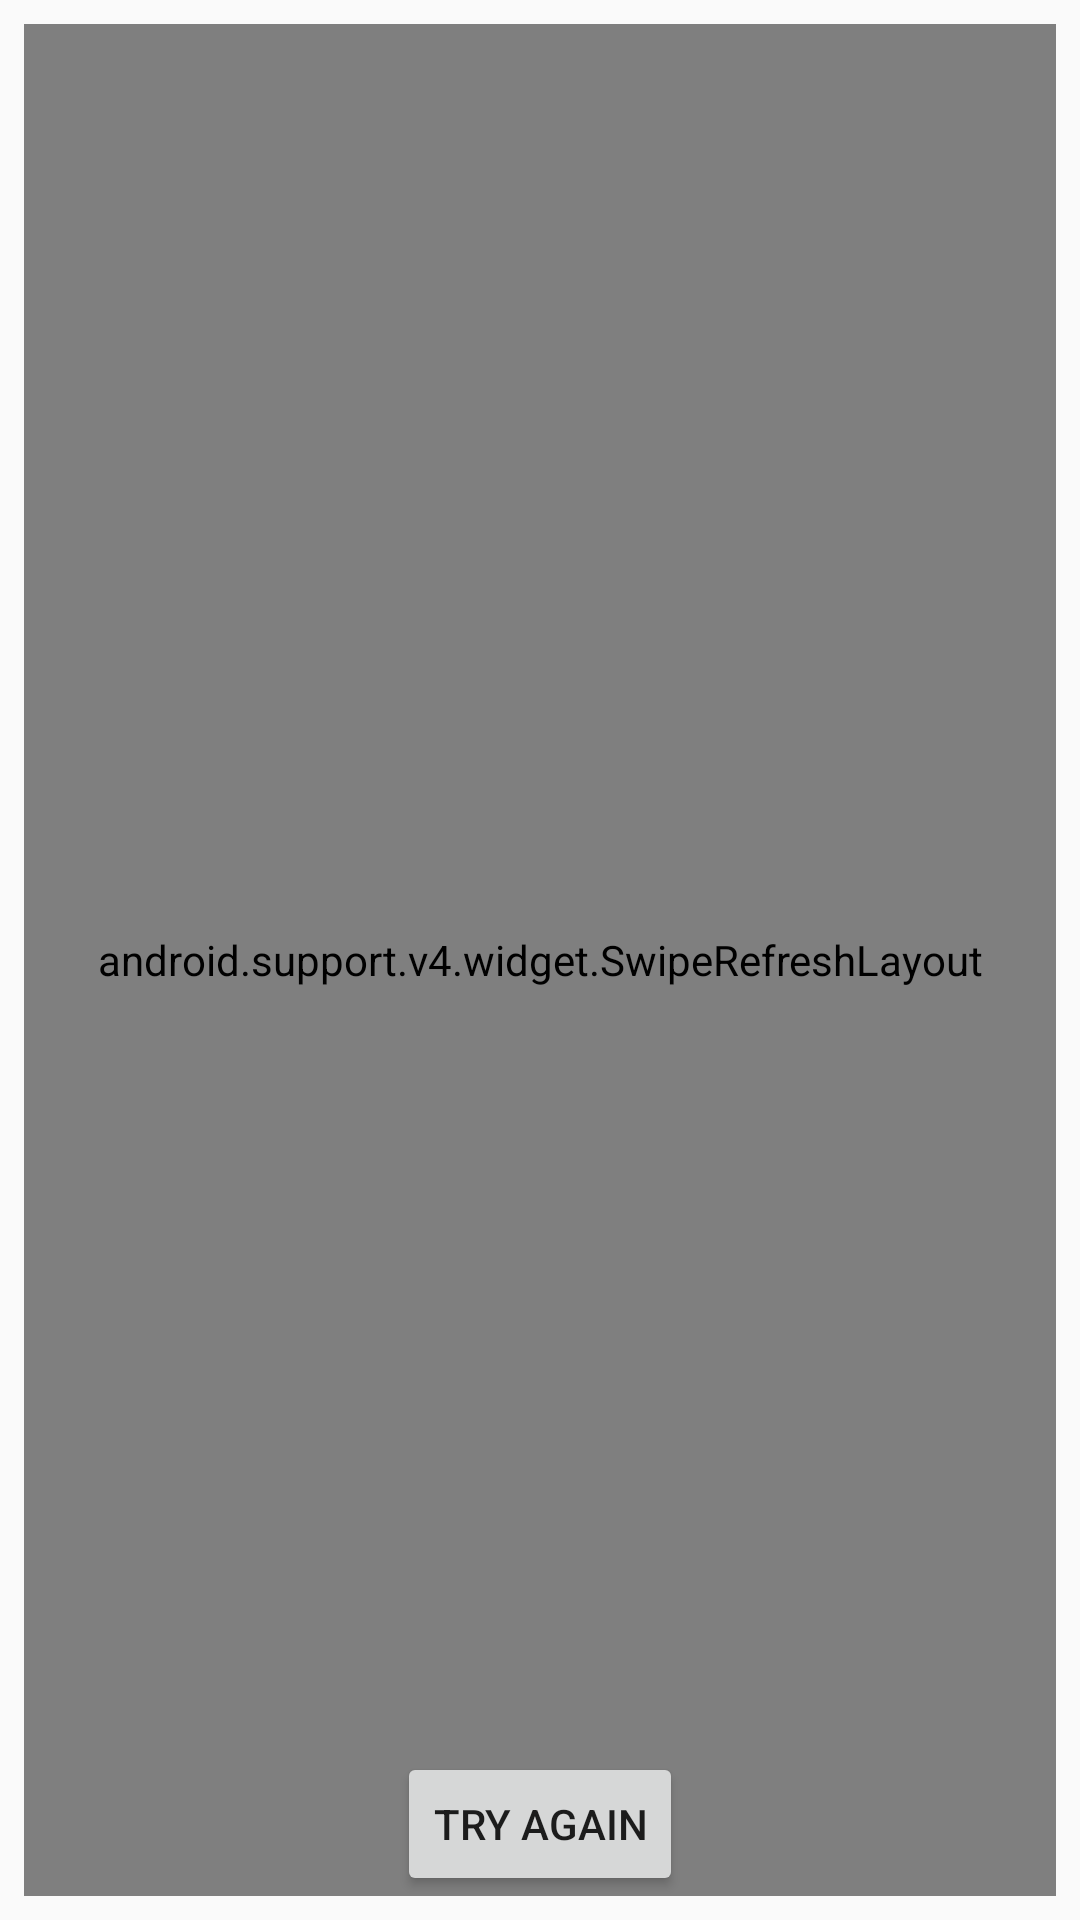

Reconstruct the res/layout file that produces this screen, plus the resources it refers to.
<!-- AndroidManifest.xml: application theme AppTheme -->
<!-- res/layout/activity_category.xml -->
<?xml version="1.0" encoding="utf-8"?>
<android.support.constraint.ConstraintLayout xmlns:android="http://schemas.android.com/apk/res/android"
    xmlns:app="http://schemas.android.com/apk/res-auto"
    xmlns:tools="http://schemas.android.com/tools"
    android:layout_width="match_parent"
    android:layout_height="match_parent"
    tools:context="com.redfirelab.android.wpmobileapp.CategoryActivity">

    
    <android.support.v4.widget.SwipeRefreshLayout xmlns:android="http://schemas.android.com/apk/res/android"
        android:id="@+id/srl_category_activity"
        android:layout_width="match_parent"
        android:layout_height="match_parent"
        android:layout_marginBottom="8dp"
        android:layout_marginEnd="8dp"
        android:layout_marginStart="8dp"
        android:layout_marginTop="8dp"
        app:layout_constraintBottom_toBottomOf="parent"
        app:layout_constraintEnd_toEndOf="@+id/tv_error_message_display_category"
        app:layout_constraintStart_toStartOf="parent"
        app:layout_constraintTop_toTopOf="parent">

        
        <android.support.v7.widget.RecyclerView
            android:id="@+id/rv_category_activity"
            android:layout_width="match_parent"
            android:layout_height="wrap_content">

        </android.support.v7.widget.RecyclerView>

    </android.support.v4.widget.SwipeRefreshLayout>


    

    <ProgressBar
        android:id="@+id/pb_loading_indicator_category"
        android:layout_width="42dp"
        android:layout_height="42dp"
        android:layout_gravity="center"
        android:visibility="invisible"
        app:layout_constraintBottom_toBottomOf="parent"
        app:layout_constraintEnd_toEndOf="parent"
        app:layout_constraintStart_toStartOf="parent"
        app:layout_constraintTop_toTopOf="parent"
        app:layout_constraintVertical_bias="0.445" />

    <TextView
        android:id="@+id/tv_loading_text_category"
        android:layout_width="wrap_content"
        android:layout_height="wrap_content"
        android:layout_marginTop="10dp"
        android:background="#ffffff"
        android:fontFamily="@font/dw_yekan"
        android:gravity="center_horizontal"
        android:text="@string/loading_text_for_progressbar"
        android:visibility="invisible"
        app:layout_constraintEnd_toEndOf="parent"
        app:layout_constraintStart_toStartOf="parent"
        app:layout_constraintTop_toBottomOf="@+id/pb_loading_indicator_category" />

    <TextView
        android:id="@+id/tv_error_message_display_category"
        style="@style/ErrorTextBoxStyle"
        android:layout_marginBottom="8dp"
        android:layout_marginStart="8dp"
        android:layout_marginTop="8dp"
        android:fontFamily="@font/dw_yekan"
        android:padding="16dp"
        android:text="@string/data_error_message"
        android:visibility="invisible"
        app:layout_constraintBottom_toBottomOf="parent"
        app:layout_constraintEnd_toEndOf="parent"
        app:layout_constraintHorizontal_bias="0.393"
        app:layout_constraintStart_toStartOf="parent"
        app:layout_constraintTop_toTopOf="parent"
        app:layout_constraintVertical_bias="0.253" />

    <ImageView
        android:id="@+id/iv_inbox"
        android:layout_width="50dp"
        android:layout_height="50dp"
        android:layout_marginEnd="8dp"
        android:layout_marginStart="16dp"
        android:layout_marginTop="16dp"
        android:contentDescription="@string/no_category_image_description"
        android:scaleType="centerCrop"
        android:visibility="invisible"
        app:layout_constraintEnd_toEndOf="parent"
        app:layout_constraintStart_toStartOf="parent"
        app:layout_constraintTop_toBottomOf="@+id/tv_error_message_display_category"
        app:srcCompat="@drawable/ic_empty_box" />

    <Button
        android:id="@+id/but_try_again_category"
        android:layout_width="wrap_content"
        android:layout_height="wrap_content"
        android:layout_marginBottom="8dp"
        android:layout_marginEnd="8dp"
        android:layout_marginStart="8dp"
        android:layout_marginTop="8dp"
        android:text="@string/try_again_text_button"
        app:layout_constraintBottom_toBottomOf="parent"
        app:layout_constraintEnd_toEndOf="parent"
        app:layout_constraintStart_toStartOf="parent" />


</android.support.constraint.ConstraintLayout>
<!-- resources referenced by this layout -->
<resources>
  <!-- drawable ic_empty_box (drawable) -->
  <vector xmlns:tools="http://schemas.android.com/tools"
      android:autoMirrored="true" android:height="59dp"
      android:viewportHeight="59.227" android:viewportWidth="59.227"
      android:width="59dp" xmlns:android="http://schemas.android.com/apk/res/android">
      <path android:fillColor="#DDDDDD" android:pathData="M51.59,10.03c-0.33,-0.47 -0.9,-0.69 -1.45,-0.61c-0.02,-0 -0.04,-0.01 -0.06,-0.02L27.47,6.09c-0.25,-0.04 -0.5,-0.01 -0.73,0.08L8.63,12.8c-0.01,0 -0.01,0.01 -0.02,0.01c-0.02,0.01 -0.04,0.02 -0.06,0.03c-0.1,0.04 -0.19,0.1 -0.28,0.16c-0.03,0.02 -0.05,0.04 -0.08,0.06c-0.09,0.08 -0.18,0.16 -0.25,0.25c-0,0.01 -0.01,0.01 -0.01,0.01L0.29,23.78c-0.29,0.4 -0.37,0.92 -0.2,1.39c0.17,0.47 0.56,0.82 1.04,0.95l6.63,1.71v16.4c0,0.66 0.43,1.24 1.06,1.43l24.29,7.42c0.01,0 0.02,0 0.03,0c0.13,0.04 0.27,0.06 0.4,0.06c0,0 0.01,0 0.01,0l0,0h0c0.14,0 0.28,-0.03 0.42,-0.07c0.04,-0.01 0.09,-0.03 0.13,-0.05c0.06,-0.02 0.12,-0.04 0.17,-0.07l17.43,-9.67c0.48,-0.26 0.77,-0.77 0.77,-1.31V25.59l5.9,-2.83c0.4,-0.19 0.69,-0.55 0.8,-0.97c0.11,-0.43 0.03,-0.88 -0.22,-1.24L51.59,10.03zM27.41,9.11l17.64,2.59L33.35,17.14l-18.53,-3.41L27.41,9.11zM9.8,15.85l21.24,3.91l-6.24,9.36l-20.78,-5.36L9.8,15.85zM10.76,43.12V28.6l14.32,3.7c0.13,0.03 0.25,0.05 0.38,0.05c0.49,0 0.96,-0.24 1.25,-0.67l5.35,-8.02v25.97L10.76,43.12zM49.48,41.1l-14.43,8.01V25.41l2.63,5.6c0.17,0.36 0.48,0.64 0.85,0.77c0.16,0.06 0.33,0.09 0.5,0.09c0.22,0 0.44,-0.05 0.65,-0.15l9.79,-4.7L49.48,41.1L49.48,41.1zM39.76,28.37l-4.21,-8.94L49.85,12.78l5.63,8.04L39.76,28.37z"
          tools:ignore="VectorPath" />
  </vector>
  <string name="data_error_message">We can\'t get information, please try again</string>
  <string name="loading_text_for_progressbar">Receiving information ...</string>
  <string name="no_category_image_description">No category</string>
  <string name="try_again_text_button">Try again</string>
  <style name="ErrorTextBoxStyle">
  
          <item name="android:layout_width">wrap_content</item>
          <item name="android:layout_height">wrap_content</item>
          <item name="android:textColor">@color/primary_text</item>
          <item name="android:fontFamily">@font/dw_yekan</item>
          <item name="android:textSize">13sp</item>
  
      </style>
  <style name="AppTheme" parent="Theme.AppCompat.Light.DarkActionBar">
          
          <item name="colorPrimary">@color/primary</item>
          <item name="colorPrimaryDark">@color/primary_dark</item>
          <item name="colorAccent">@color/accent</item>
  
  
          
          <item name="preferenceTheme">@style/PreferenceThemeOverlay</item>
      </style>
  <color name="primary_text">#212121</color>
  <color name="primary">#2196F3</color>
  <color name="primary_dark">#1976D2</color>
  <color name="accent">#448AFF</color>
</resources>
